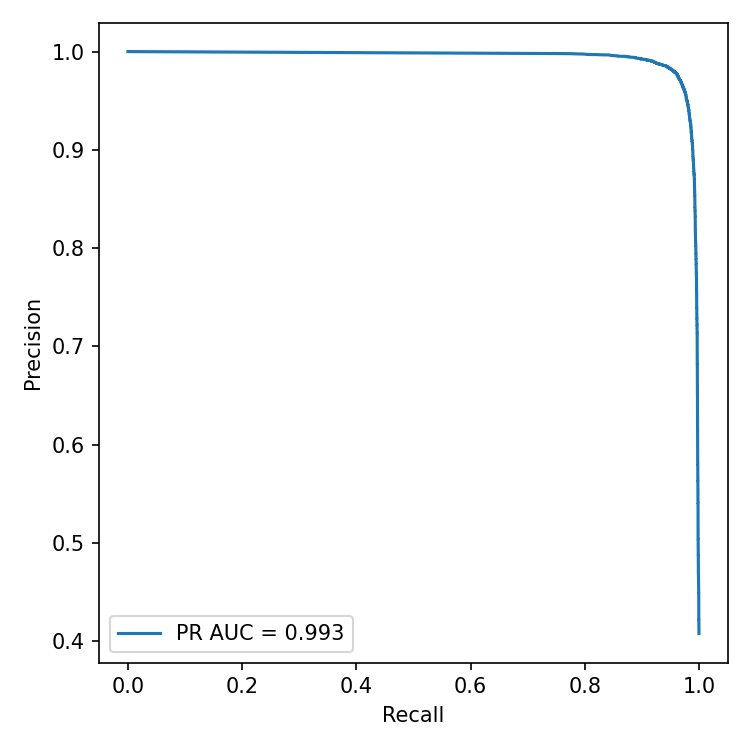

Data behind this chart, as committed beside it:
precision, recall
0.408, 1.0
0.408, 1.0
0.4081, 1.0
0.4081, 1.0
0.4081, 1.0
0.4081, 1.0
0.4081, 1.0
0.4081, 1.0
0.4081, 1.0
0.4082, 1.0
0.4082, 1.0
0.4082, 1.0
0.4082, 1.0
0.4082, 1.0
0.4082, 1.0
0.4082, 1.0
0.4083, 1.0
0.4083, 1.0
0.4083, 1.0
0.4083, 1.0
0.4083, 1.0
0.4083, 1.0
0.4083, 1.0
0.4083, 1.0
0.4084, 1.0
0.4084, 1.0
0.4084, 1.0
0.4084, 1.0
0.4084, 1.0
0.4084, 1.0
0.4084, 1.0
0.4085, 1.0
0.4085, 1.0
0.4085, 1.0
0.4085, 1.0
0.4085, 1.0
0.4085, 1.0
0.4085, 1.0
0.4086, 1.0
0.4086, 1.0
0.4086, 1.0
0.4086, 1.0
0.4086, 1.0
0.4086, 1.0
0.4086, 1.0
0.4086, 1.0
0.4087, 1.0
0.4087, 1.0
0.4087, 1.0
0.4087, 1.0
0.4087, 1.0
0.4087, 1.0
0.4087, 1.0
0.4088, 1.0
0.4088, 1.0
0.4088, 1.0
0.4088, 1.0
0.4088, 1.0
0.4088, 1.0
0.4088, 1.0
... 19,089 more rows
